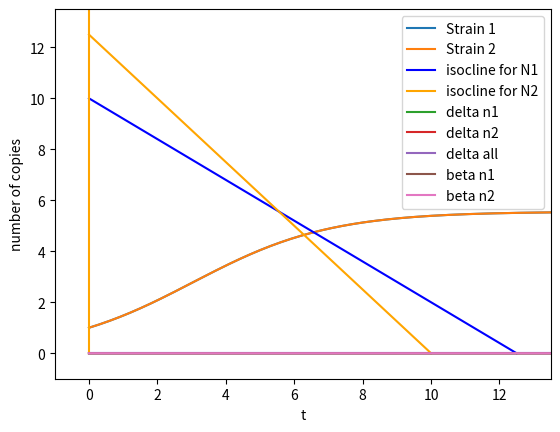

Write the Python code that produced this figure.
#!/usr/bin/env python3

"""
date: 01/04/2019
[redacted]

Modelling the dynamics of within-host competition of malaria parasites in avian malaria.
The dynamics follow Lotka-Volterra competition of two competitors which has the form of:
dNidt = ri*Ni*(1-((Ni+alphaij*Nj)/Ki))
dNjdt = rj*Nj*(1-((Nj+alphaji*Ni)/Kj))

Assumptions:

	- Within-host dynamics follow Lotka-Volterra competition
	- Only two competitors are present

"""
###########################

import numpy as np
from scipy.integrate import odeint
import matplotlib.pyplot as plt

###########################		start parameters	###############################

n1_0 = 1
n2_0 = 1
r1 = .5
r2 = .5
K1= 10
K2 = 10
alpha12 = .8
alpha21 = .8

#time
ntimepoints = 1000
t = np.linspace(0,100, ntimepoints)

###########################		growth functions	###############################

def LotkaVolterraCompetition(n, t, r1, r2, K1, K2, alpha12, alpha21):
	#calculate malaria growth in host
	N1 = n[0]
	N2 = n[1]
	dN1dt = r1*N1*(1-((N1+alpha12*N2)/K1))
	dN2dt = r2*N2*(1-((N2+alpha21*N1)/K2))
	return dN1dt, dN2dt

n0 = (n1_0, n2_0)

out = odeint(LotkaVolterraCompetition, n0, t, args =(r1, r2, K1, K2, alpha12, alpha21))

n1, n2 = out.T

###########	Effect of within-host dynamics on delta and beta in the population model 	###########

c_delta1 = 0.00008
c_delta2 = 0.00008
c_beta = 0.0001
h = 0.05

def delta_pop(c_delta1, c_delta2, n1, n2):
	#calculation on parasite dependent death rate
	# the more copies a host contains the higher the parasite-caused death rate is
	delta = c_delta1*n1+c_delta2*n2
	return delta 

def beta_pop(c_b, n, h):
	#caculation on parasote dependent transmission rate
	#the more copies a host contains the higher the transmission rate is, but with a max
	beta = (c_b*n)/(1+h*n)
	return beta

###########################		delta and beta over time depending on n1 and n2 	#######

delta_n1 = delta_pop(c_delta1, c_delta2, n1, 0)
delta_n2 = delta_pop(c_delta1, c_delta2, 0, n2)
delta_all = delta_pop(c_delta1, c_delta2, n1, n2)
beta_n1 = beta_pop(c_beta, n1, h)
beta_n2 = beta_pop(c_beta, n2, h)

if __name__ == "__main__":

###########################		Plot within-host system	over time	################################ 

	plt.plot(t, n1, label="Strain 1")
	plt.plot(t, n2, label="Strain 2")
	plt.legend(loc="best")
	plt.xlabel("t")
	plt.ylabel("number of copies")
	plt.grid()
	plt.show()

	###########################		Plot system	isoclines	########################################## 
	plt.plot([0,K2/alpha21],[K2,0], color = "blue", label = "isocline for N1")
	plt.plot([0,max(K1, K2/alpha21)+2], [0,0], color = "blue")
	plt.plot([0,K1],[K1/alpha12,0], color = "orange", label = "isocline for N2")
	plt.plot([0,0], [0,max(K2, K1/alpha12)+2], color = "orange")
	plt.axis([-1, max(K1, K2/alpha21)+1, -1, max(K2, K1/alpha12)+1])
	plt.legend(loc="best")
	plt.grid()
	plt.show()

	plt.plot(t, delta_n1, label = "delta n1")
	plt.plot(t, delta_n2, label = "delta n2")
	plt.plot(t, delta_all, label = "delta all")
	plt.legend(loc="best")
	plt.grid()
	plt.show()

	plt.plot(t, beta_n1, label = "beta n1")
	plt.plot(t, beta_n2, label = "beta n2")
	plt.legend(loc="best")
	plt.grid()
	plt.show()

############################  some playing around with direction fields		############


# X = np.arange(-10, 10, 1)
# Y = np.arange(-10, 10, 1)
# U, V = np.meshgrid(X**2, Y**2)

# fig, ax = plt.subplots()
# q = ax.quiver(X, Y, U, V)
# ax.quiverkey(q, X=0.3, Y=1.1, U=10,
#              label='Quiver key, length = 10', labelpos='E')

# plt.show()

# xmax = 4.0
# xmin = -xmax
# D = 20
# ymax = 4.0
# ymin = -ymax
# x = np.linspace(xmin, xmax, D)
# y = np.linspace(ymin, ymax, D)
# X, Y = np.meshgrid(x, y)
# deg = np.arctan(Y**2 - X)
# QP = plt.quiver(X,Y,np.cos(deg),np.sin(deg))
# plt.show()